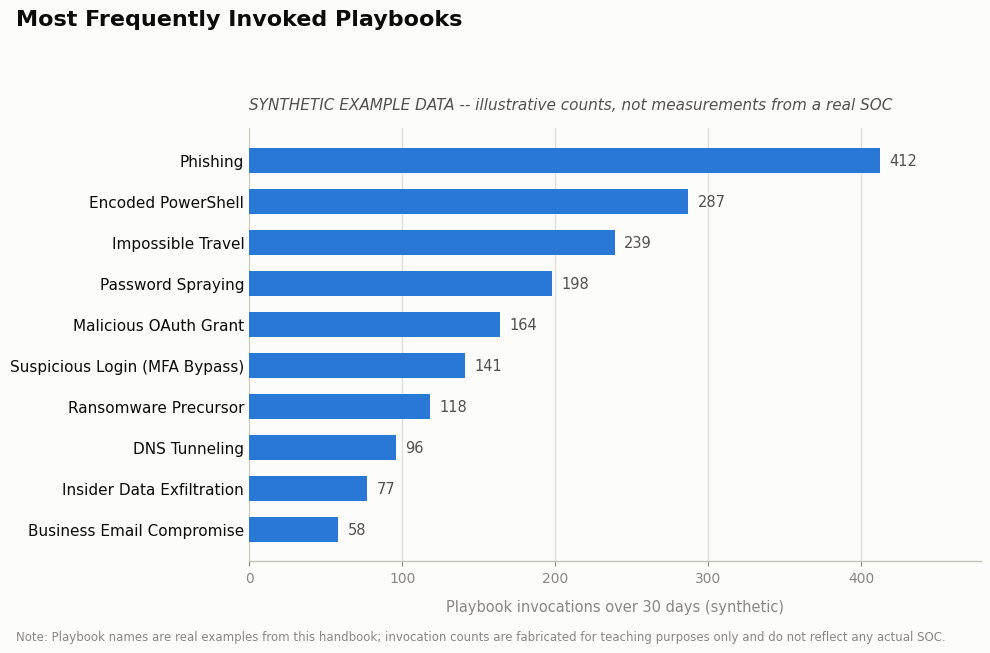

Python code for this plot: (Note: this script raises an exception after producing the figure.)
"""
Most Frequently Invoked Playbooks -- SOC Playbook Handbook, Part 28 (Metrics)

IMPORTANT: All data in this script is SYNTHETIC EXAMPLE DATA, invented purely
to illustrate the "playbook invocation frequency" metric concept. It is NOT
pulled from any real SOC, SOAR platform, or ticketing system. Do not treat
these counts as benchmarks.
"""

import matplotlib
matplotlib.use('Agg')

import matplotlib.pyplot as plt
import matplotlib.font_manager as fm

# ---------------------------------------------------------------------------
# SYNTHETIC data: playbook name -> invented invocation count over one month.
# Names are real playbook titles used elsewhere in this handbook; counts are
# made up for teaching purposes only.
# ---------------------------------------------------------------------------
playbook_names = [
    "Phishing",
    "Encoded PowerShell",
    "Impossible Travel",
    "Password Spraying",
    "Malicious OAuth Grant",
    "Suspicious Login (MFA Bypass)",
    "Ransomware Precursor",
    "DNS Tunneling",
    "Insider Data Exfiltration",
    "Business Email Compromise",
]

invocation_counts = [
    412,
    287,
    239,
    198,
    164,
    141,
    118,
    96,
    77,
    58,
]

# Sort descending by count (largest bar on top), top 10 already curated above.
paired = sorted(zip(playbook_names, invocation_counts), key=lambda p: p[1])
sorted_names = [p[0] for p in paired]
sorted_counts = [p[1] for p in paired]

# ---------------------------------------------------------------------------
# Palette (dataviz skill reference instance, light mode, single-series job)
# ---------------------------------------------------------------------------
COLOR_BAR = "#2a78d6"        # categorical slot 1 / sequential hue, blue
COLOR_SURFACE = "#fcfcfb"
COLOR_PRIMARY_INK = "#0b0b0b"
COLOR_SECONDARY_INK = "#52514e"
COLOR_MUTED = "#898781"
COLOR_GRID = "#e1e0d9"
COLOR_BASELINE = "#c3c2b7"

plt.rcParams["font.family"] = "sans-serif"
plt.rcParams["font.sans-serif"] = [
    "Segoe UI", "DejaVu Sans", "Arial", "sans-serif"
]

fig, ax = plt.subplots(figsize=(10, 6.5), dpi=150)
fig.patch.set_facecolor(COLOR_SURFACE)
ax.set_facecolor(COLOR_SURFACE)

y_pos = range(len(sorted_names))
bar_height = 0.6  # thin mark, leaves air in the slot

bars = ax.barh(
    y_pos,
    sorted_counts,
    height=bar_height,
    color=COLOR_BAR,
    edgecolor="none",
    zorder=3,
)

# Direct labels: value at the tip of every bar (sparing, single series -> ok)
max_count = max(sorted_counts)
for bar, count in zip(bars, sorted_counts):
    ax.text(
        bar.get_width() + max_count * 0.015,
        bar.get_y() + bar.get_height() / 2,
        f"{count:,}",
        va="center",
        ha="left",
        fontsize=10.5,
        color=COLOR_SECONDARY_INK,
        zorder=4,
    )

# Axis / ticks
ax.set_yticks(list(y_pos))
ax.set_yticklabels(sorted_names, fontsize=11, color=COLOR_PRIMARY_INK)
ax.set_xlabel(
    "Playbook invocations over 30 days (synthetic)",
    fontsize=10.5,
    color=COLOR_MUTED,
    labelpad=10,
)

ax.set_xlim(0, max_count * 1.16)
ax.tick_params(axis="x", colors=COLOR_MUTED, labelsize=10)
ax.tick_params(axis="y", length=0)

# Recessive gridlines behind the bars, hairline, solid, vertical only
ax.xaxis.grid(True, color=COLOR_GRID, linewidth=1, zorder=0)
ax.yaxis.grid(False)
ax.set_axisbelow(True)

# Baseline (x=0) drawn slightly heavier than gridlines
ax.axvline(0, color=COLOR_BASELINE, linewidth=1.2, zorder=2)

# Hide top/right/left spines; keep a faint bottom spine
for spine_name in ("top", "right", "left"):
    ax.spines[spine_name].set_visible(False)
ax.spines["bottom"].set_color(COLOR_BASELINE)
ax.spines["bottom"].set_linewidth(1)

# Title + synthetic-data disclosure (must be visible on the chart itself)
fig.suptitle(
    "Most Frequently Invoked Playbooks",
    fontsize=16,
    fontweight="bold",
    color=COLOR_PRIMARY_INK,
    x=0.02,
    ha="left",
    y=0.985,
)
ax.set_title(
    "SYNTHETIC EXAMPLE DATA -- illustrative counts, not measurements from a real SOC",
    fontsize=11,
    color=COLOR_SECONDARY_INK,
    loc="left",
    style="italic",
    pad=14,
)

# Footnote reinforcing the disclosure at the bottom of the figure
fig.text(
    0.02,
    0.01,
    "Note: Playbook names are real examples from this handbook; invocation counts "
    "are fabricated for teaching purposes only and do not reflect any actual SOC.",
    fontsize=8.5,
    color=COLOR_MUTED,
    ha="left",
    va="bottom",
)

fig.tight_layout(rect=(0, 0.035, 1, 0.93))

output_path = "C:/Users/User/SOC-Playbook-Handbook/assets/charts/playbook-usage-frequency.png"
fig.savefig(output_path, dpi=150, facecolor=COLOR_SURFACE)
print(f"Saved chart to {output_path}")
